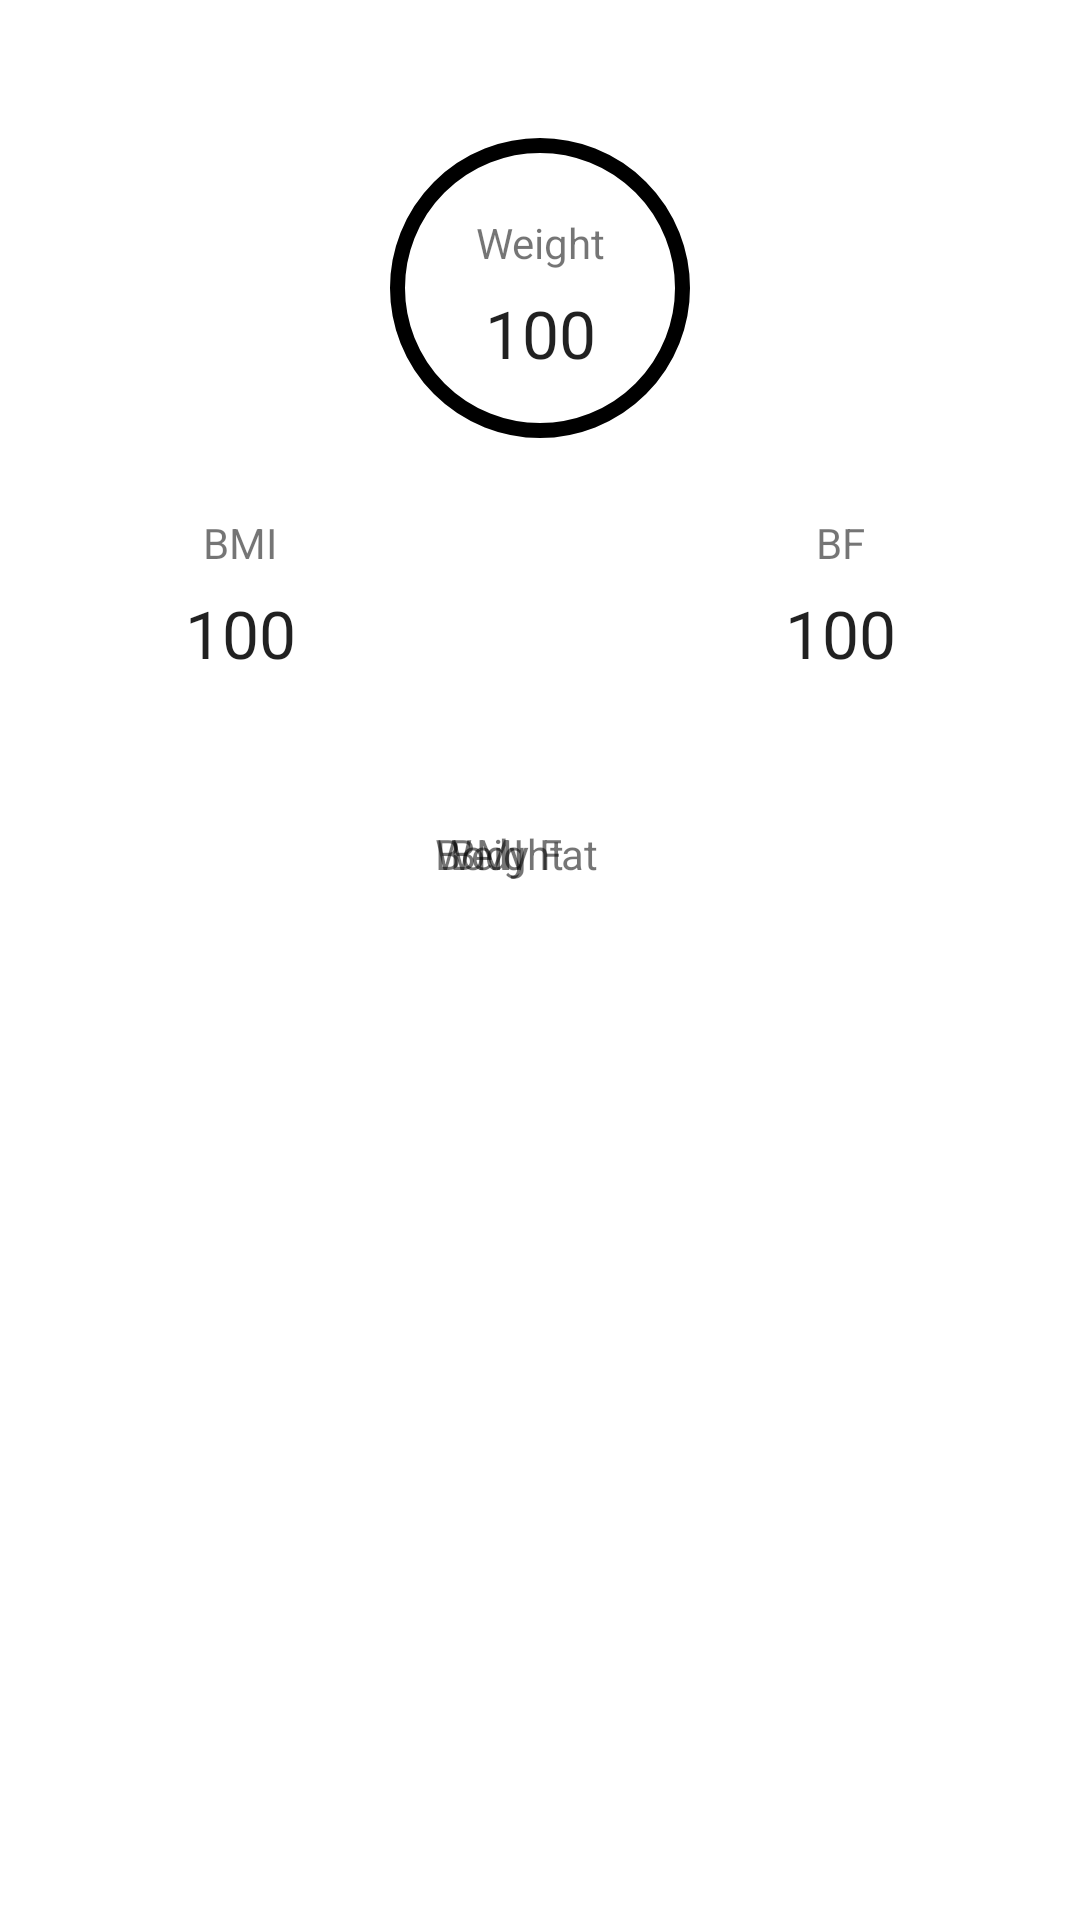

The Android layout XML behind this screen, and the referenced resources:
<!-- AndroidManifest.xml: application theme AppTheme -->
<!-- res/layout/fragment_home.xml -->
<?xml version="1.0" encoding="utf-8"?>
<RelativeLayout xmlns:android="http://schemas.android.com/apk/res/android"
    android:layout_width="match_parent"
    android:layout_height="match_parent"
    android:orientation="vertical"
    android:background="#ffffff">



    <LinearLayout
        android:layout_width="100dp"
        android:layout_height="100dp"
        android:layout_marginTop="46dp"
        android:orientation="vertical"
        android:background="@drawable/weight_drawable"
        android:weightSum="1"
        android:id="@+id/linearLayoutWeight"
        android:layout_alignParentTop="true"
        android:layout_centerHorizontal="true">

        <TextView
            android:id="@+id/textView1"
            android:layout_width="match_parent"
            android:layout_height="50dp"
            android:text="Weight"
            android:gravity="center"
            android:layout_marginTop="10dp"
            android:textAppearance="?android:attr/textAppearanceSmall"
            android:layout_alignParentTop="false"
            android:layout_centerHorizontal="true" />

        <TextView
            android:id="@+id/output_weight"
            android:layout_width="match_parent"
            android:layout_height="50dp"
            android:text="100"
            android:gravity="top|center"
            android:layout_marginTop="-10dp"
            android:textAppearance="?android:attr/textAppearanceLarge"
            android:layout_alignParentTop="true"
            android:layout_centerHorizontal="true"
            android:layout_weight="0.5" />

    </LinearLayout>

    <LinearLayout
        android:layout_width="100dp"
        android:layout_height="100dp"
        android:orientation="vertical"
        android:background="@drawable/bmi_drawable"
        android:weightSum="1"
        android:id="@+id/linearLayoutBMI"
        android:layout_below="@+id/linearLayoutWeight"
        android:layout_toLeftOf="@+id/linearLayoutWeight"
        android:layout_toStartOf="@+id/linearLayoutWeight"
        android:clickable="true">

        <TextView
            android:id="@+id/textView2"
            android:layout_width="match_parent"
            android:layout_height="50dp"
            android:text="BMI"
            android:gravity="center"
            android:layout_marginTop="10dp"
            android:textAppearance="?android:attr/textAppearanceSmall"
            android:layout_alignParentTop="false"
            android:layout_centerHorizontal="true" />

        <TextView
            android:id="@+id/output_BMI"
            android:layout_width="match_parent"
            android:layout_height="50dp"
            android:text="100"
            android:gravity="top|center"
            android:layout_marginTop="-10dp"
            android:textAppearance="?android:attr/textAppearanceLarge"
            android:layout_alignParentTop="true"
            android:layout_centerHorizontal="true"
            android:layout_weight="0.5" />

    </LinearLayout>

    <LinearLayout
        android:layout_width="100dp"
        android:layout_height="100dp"
        android:orientation="vertical"
        android:background="@drawable/bf_drawable"
        android:weightSum="1"
        android:id="@+id/linearLayoutBF"
        android:layout_alignTop="@+id/linearLayoutBMI"
        android:layout_toRightOf="@+id/linearLayoutWeight"
        android:layout_toEndOf="@+id/linearLayoutWeight">

        <TextView
            android:id="@+id/textView3"
            android:layout_width="match_parent"
            android:layout_height="50dp"
            android:text="BF"
            android:gravity="center"
            android:layout_marginTop="10dp"
            android:textAppearance="?android:attr/textAppearanceSmall"
            android:layout_alignParentTop="false"
            android:layout_centerHorizontal="true" />

        <TextView
            android:id="@+id/output_BF"
            android:layout_width="match_parent"
            android:layout_height="50dp"
            android:text="100"
            android:gravity="top|center"
            android:layout_marginTop="-10dp"
            android:textAppearance="?android:attr/textAppearanceLarge"
            android:layout_alignParentTop="true"
            android:layout_centerHorizontal="true"
            android:layout_weight="0.5" />

    </LinearLayout>

    <LinearLayout
        android:id="@+id/chart_BMI"
        android:layout_width="match_parent"
        android:layout_height="350dp"
        android:layout_marginTop="275dp"
        android:layout_centerHorizontal="true"
        android:orientation="vertical">

         <TextView
        android:layout_width="100dp"
        android:layout_height="wrap_content"
        android:text="BMI"
        android:layout_marginLeft="150dp"
        android:textAppearance="?android:attr/textAppearanceSmall"

        />
        </LinearLayout>>
    <LinearLayout
        android:id="@+id/chart_BF"
        android:layout_width="match_parent"
        android:layout_height="350dp"
        android:layout_marginTop="275dp"
        android:layout_centerHorizontal="true"
        android:orientation="vertical">
        <TextView
            android:layout_width="100dp"
            android:layout_height="wrap_content"
            android:text="Body Fat"
            android:layout_marginLeft="145dp"
            android:textAppearance="?android:attr/textAppearanceSmall"

            />
        </LinearLayout>
    <LinearLayout
        android:id="@+id/chart_weight"
        android:layout_width="match_parent"
        android:layout_height="350dp"
        android:layout_marginTop="275dp"
        android:layout_centerHorizontal="true"
        android:orientation="vertical">
        <TextView
            android:layout_width="100dp"
            android:layout_height="wrap_content"
            android:text="Weight"
            android:layout_marginLeft="145dp"
            android:textAppearance="?android:attr/textAppearanceSmall"

            />
        </LinearLayout>




</RelativeLayout>
<!-- resources referenced by this layout -->
<resources>
  <!-- drawable weight_drawable (drawable) -->
  <?xml version="1.0" encoding="utf-8"?>
  <shape xmlns:android="http://schemas.android.com/apk/res/android"
      android:shape="oval"  >
  
      <corners android:radius="10dip"/>
      <stroke  android:color="@android:color/black"  android:width="5dip"/>
      <solid android:color="@android:color/transparent"/>
  </shape>
  <style name="AppTheme" parent="Theme.AppCompat.Light.DarkActionBar">
          <item name="windowActionBar">true</item>
  
      </style>
</resources>
